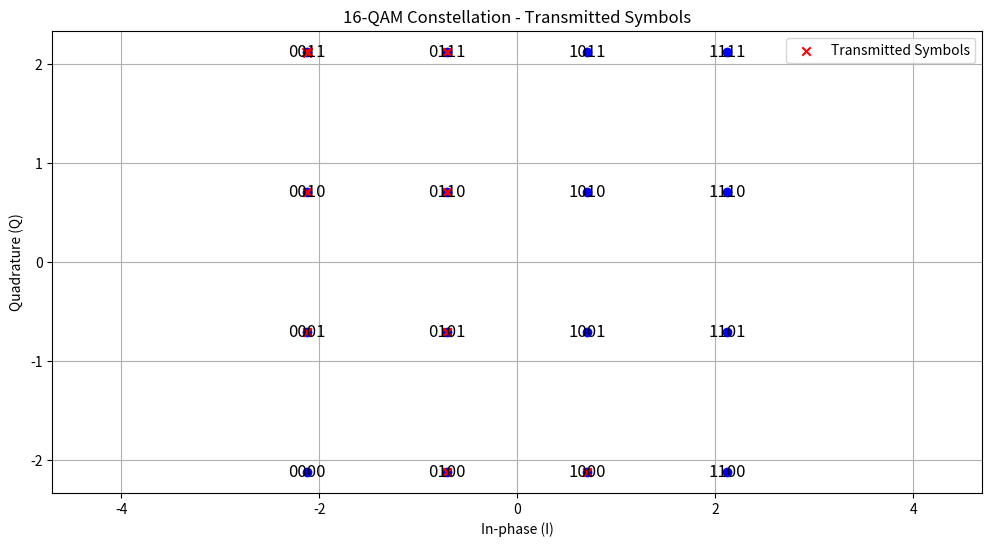
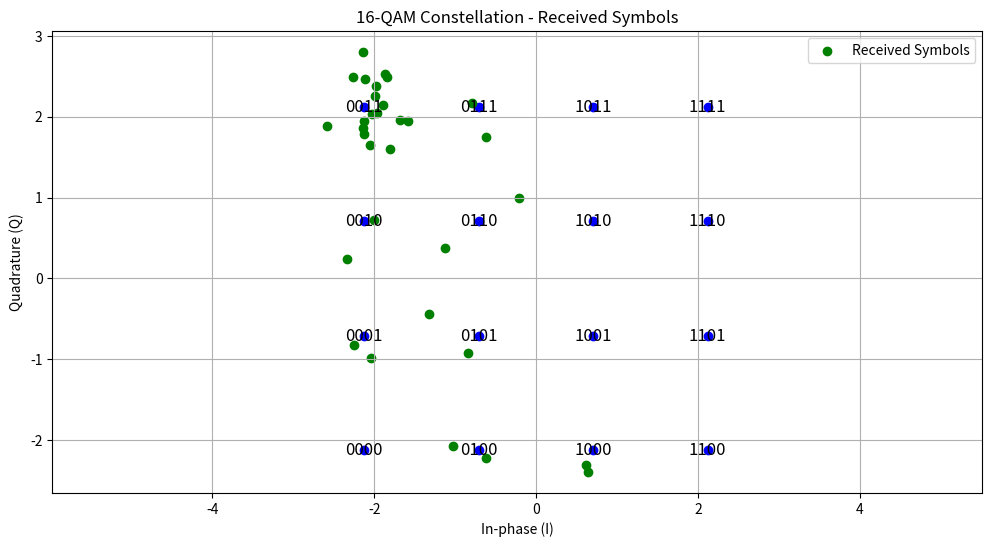
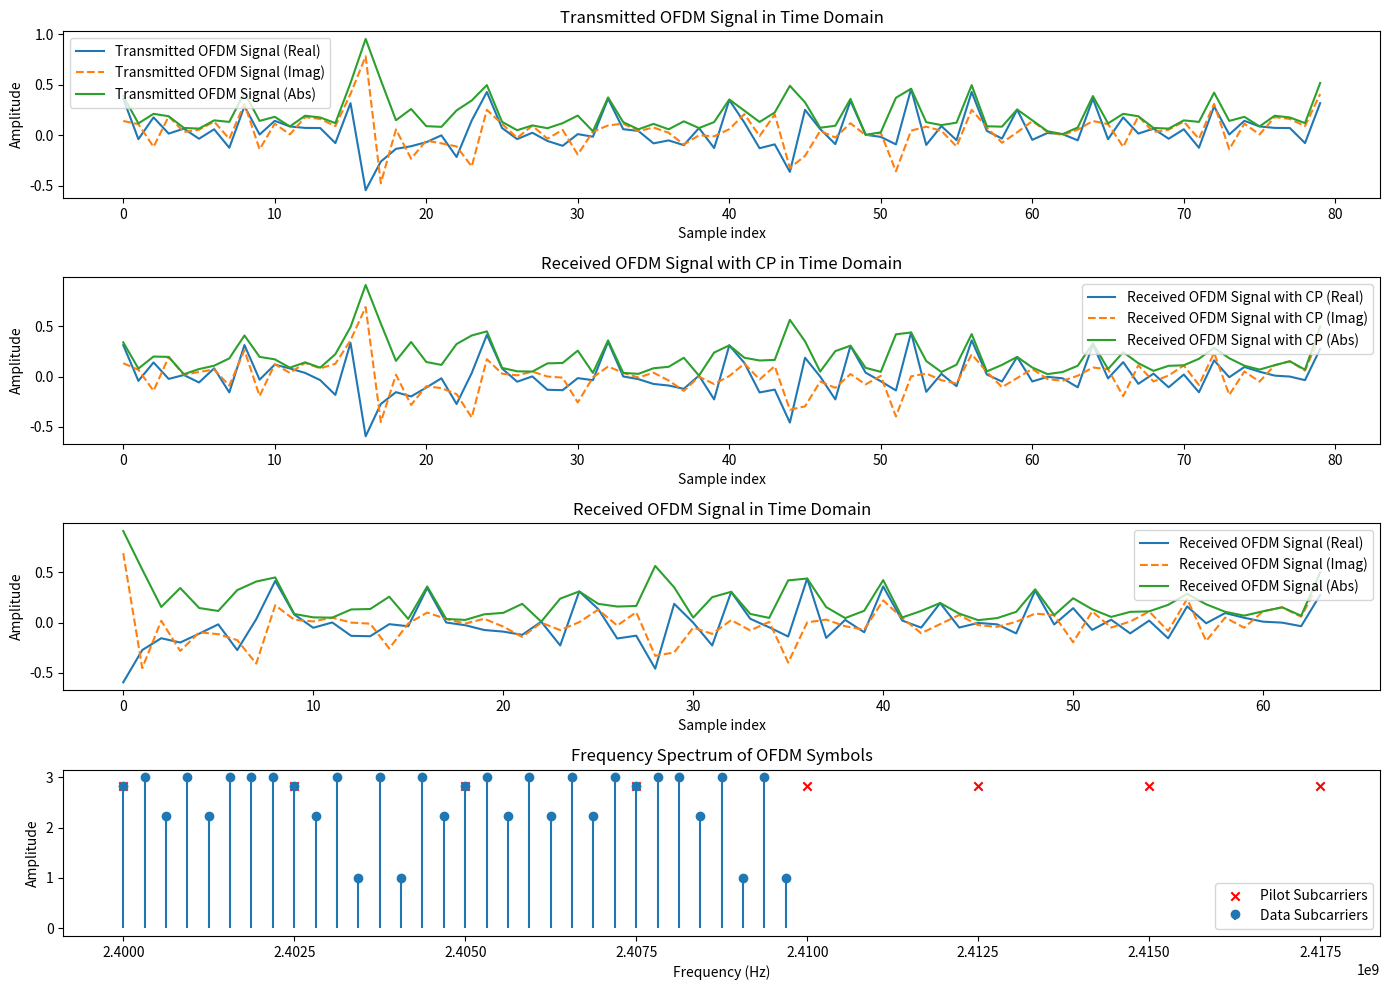
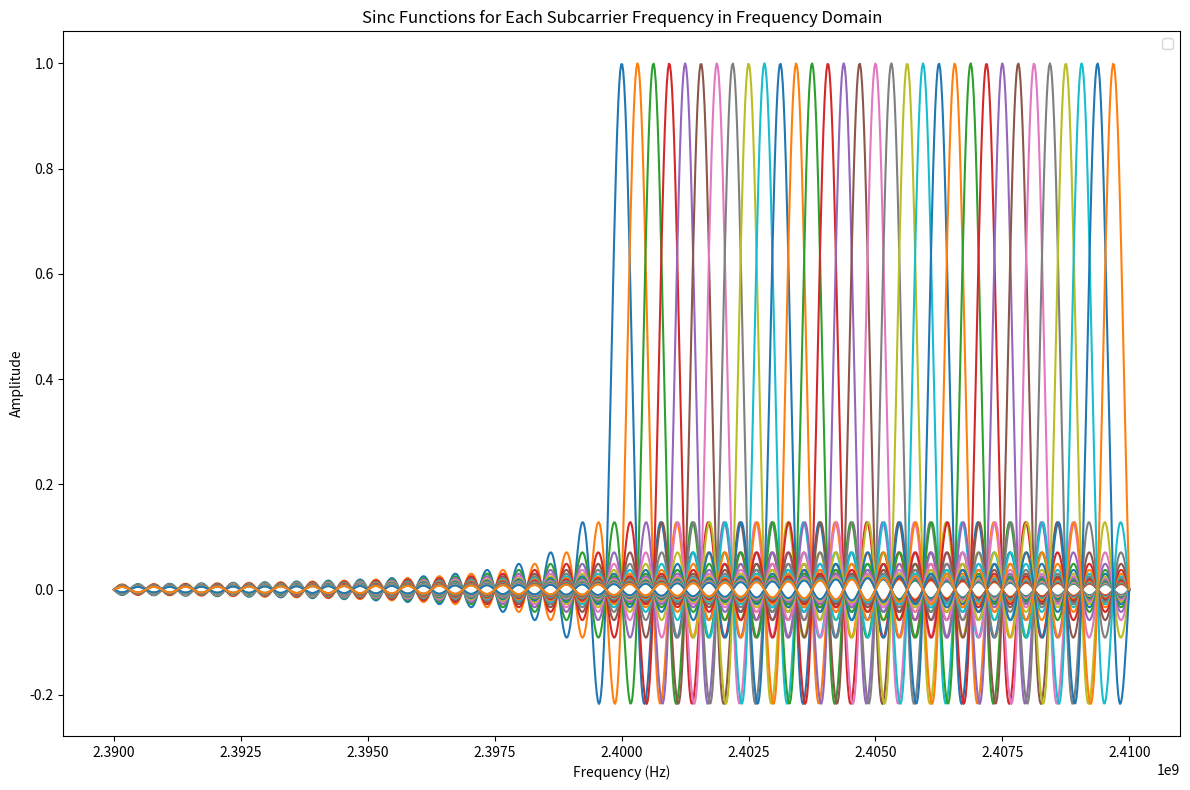
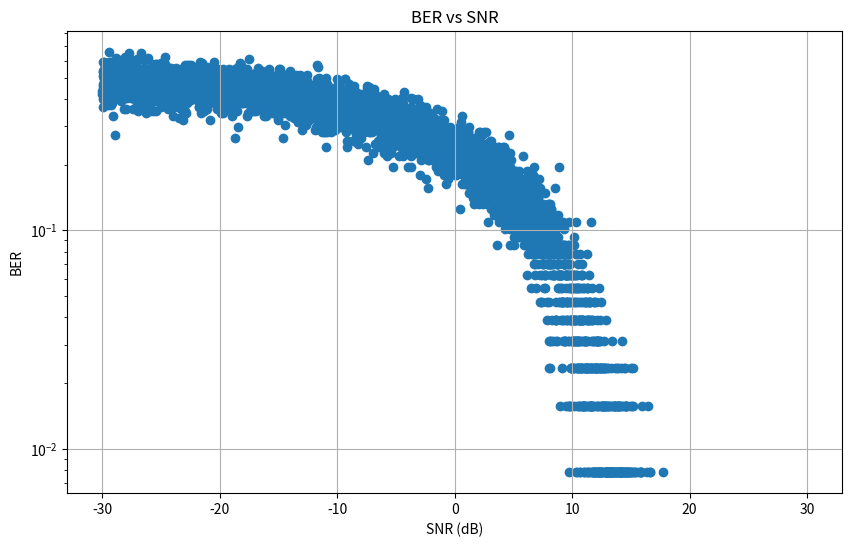

Generate these figures, in order, with matplotlib:
import numpy as np
import matplotlib.pyplot as plt
from scipy.fftpack import fft, ifft

# QAM modulation and demodulation functions
def qam_modulate(bits, qam_order):
    M = int(np.log2(qam_order))  # Number of bits per symbol
    symbols = []
    for i in range(0, len(bits), M):
        b = bits[i:i+M]
        symbol = 0
        for j in range(len(b)):
            symbol += int(b[j]) * 2**(len(b)-1-j)
        symbols.append(qam_constellation[symbol])
    return np.array(symbols)

def qam_demodulate(symbols, qam_order):
    M = int(np.log2(qam_order))  # Number of bits per symbol
    bits = ''
    for symbol in symbols:
        distances = np.abs(symbol - qam_constellation)
        closest_symbol = np.argmin(distances)
        b = format(closest_symbol, '0' + str(M) + 'b')
        bits += b
    return bits

# String to binary conversion
def string_to_binary(s):
    return ''.join(format(ord(c), '08b') for c in s)

# Binary to string conversion
def binary_to_string(b):
    return ''.join(chr(int(b[i:i+8], 2)) for i in range(0, len(b), 8))

# Generate QAM constellation points
def generate_qam_constellation(qam_order):
    levels = int(np.sqrt(qam_order))
    constellation = []
    for i in range(levels):
        for j in range(levels):
            real = 2 * i - levels + 1
            imag = 2 * j - levels + 1
            constellation.append(complex(real, imag))
    return np.array(constellation) / np.sqrt(2)

# Calculate Bit Error Rate (BER)
def calculate_ber(transmitted_bits, received_bits):
    bit_errors = sum(t != r for t, r in zip(transmitted_bits, received_bits))
    total_bits = len(transmitted_bits)
    ber = bit_errors / total_bits
    return ber, bit_errors, total_bits

# Function to calculate BER for a given SNR
def calculate_ber_for_snr(SNR_dB):
    # Calculate noise level based on SNR
    signal_power = np.mean(np.abs(ofdm_time_signal_cp)**2)
    SNR_linear = 10**(SNR_dB / 10)
    noise_power = signal_power / SNR_linear
    noise = np.sqrt(noise_power / 2) * (np.random.normal(0, 1, len(ofdm_time_signal_cp)) + 1j * np.random.normal(0, 1, len(ofdm_time_signal_cp)))

    # Transmit through noisy channel
    received_signal = ofdm_time_signal_cp + noise

    # Remove cyclic prefix from each OFDM symbol
    received_signal = received_signal[cp_length:]

    # OFDM demodulation
    received_symbols = fft(received_signal)

    # Separate data symbols from pilots
    received_qam_symbols = received_symbols[data_indices[:len(qam_symbols)]]

    # QAM demodulation
    received_binary_data = qam_demodulate(received_qam_symbols, qam_order)

    # Calculate BER
    ber, bit_errors, total_bits = calculate_ber(binary_data, received_binary_data)
    return ber

# Parameters for a realistic 2.4 GHz WiFi OFDM example
channel_bandwidth = 20e6  # 20 MHz channel
num_subcarriers = 64  # Number of OFDM subcarriers
subcarrier_spacing = channel_bandwidth / num_subcarriers  # Subcarrier spacing: 312.5 kHz
Fs = channel_bandwidth  # Sampling frequency
center_frequency = 2.4e9  # Center frequency for the 2.4 GHz band (e.g., Channel 1)
qam_order = 16  # QAM order (e.g., 4 for QPSK, 16 for 16-QAM, 64 for 64-QAM)
SNR_dB = 14  # Signal-to-Noise Ratio in dB
pilot_pos = 8  # Pilot position in the OFDM frame

# Pilot parameters
pilot_symbol = 2 + 2j  # Example pilot symbol
# pilot_indices = np.arange(num_subcarriers)  # Example pilot indices in the OFDM subcarriers

# Generate QAM constellation
qam_constellation = generate_qam_constellation(qam_order)

# Generate time vector
T = 1 / subcarrier_spacing  # OFDM symbol duration
t = np.arange(0, T, 1/Fs)

# Convert string to binary
data = "1234567812345678"
binary_data = string_to_binary(data)

# QAM modulation
qam_symbols = qam_modulate(binary_data, qam_order)

# Insert pilot symbols into the OFDM frame
ofdm_symbols = np.zeros(num_subcarriers, dtype=complex)
ofdm_indices = np.arange(num_subcarriers)
pilot_carriers = ofdm_indices[::num_subcarriers//pilot_pos]
data_indices = [i for i in range(num_subcarriers) if i not in pilot_carriers]
ofdm_symbols[data_indices[:len(qam_symbols)]] = qam_symbols
ofdm_symbols[pilot_carriers] = pilot_symbol

# Ensure the number of QAM symbols does not exceed the number of OFDM subcarriers
if len(qam_symbols) + len(pilot_carriers) > num_subcarriers:
    raise ValueError("Number of QAM symbols and pilots exceeds the number of OFDM subcarriers")

# OFDM modulation
ofdm_time_signal = ifft(ofdm_symbols)

# Add cyclic prefix (CP) to each OFDM symbol
cp_length = num_subcarriers // 4  # Length of cyclic prefix
ofdm_time_signal_cp = np.concatenate([ofdm_time_signal[-cp_length:], ofdm_time_signal])

# Calculate noise level based on SNR
signal_power = np.mean(np.abs(ofdm_time_signal_cp)**2)
SNR_linear = 10**(SNR_dB / 10)
noise_power = signal_power / SNR_linear
noise = np.sqrt(noise_power / 2) * (np.random.normal(-1, 1, len(ofdm_time_signal_cp)) + 1j * np.random.normal(-1, 1, len(ofdm_time_signal_cp)))

# Transmit through noisy channel
received_signal = ofdm_time_signal_cp + noise

recieved_signal_with_cp = received_signal

# Remove cyclic prefix from each OFDM symbol
received_signal = received_signal[cp_length:]

# OFDM demodulation
received_symbols = fft(received_signal)

# Separate data symbols from pilots
received_qam_symbols = received_symbols[data_indices[:len(qam_symbols)]]

# QAM demodulation
received_binary_data = qam_demodulate(received_qam_symbols, qam_order)

# Convert binary to string
received_data = binary_to_string(received_binary_data)

# Calculate BER
ber, bit_errors, total_bits = calculate_ber(binary_data, received_binary_data)

# Frequency axis for the OFDM spectrum
freqs = np.fft.fftfreq(num_subcarriers, 1/Fs) + center_frequency

# Display results
print("Original data:", data)
print("Binary data:", binary_data)
print("Received binary data:", received_binary_data)
print("Received data:", received_data)
print(f"BER: {ber:.2e}, Bit Errors: {bit_errors}, Total Bits: {total_bits}")

# Print the frequencies and symbols of each subcarrier
print("Frequencies and symbols of each subcarrier:")
for i, (freq, symbol) in enumerate(zip(freqs[:num_subcarriers//2], ofdm_symbols[:num_subcarriers//2])):
    print(f"Subcarrier {i+1}: Frequency {freq:.2e} Hz, Symbol {symbol}")

# Plot the QAM constellation for transmitted symbols
plt.figure(figsize=(12, 6))
plt.scatter(np.real(qam_constellation), np.imag(qam_constellation), color='blue')
for i, point in enumerate(qam_constellation):
    plt.text(np.real(point), np.imag(point), format(i, '0' + str(int(np.log2(qam_order))) + 'b'),
             fontsize=12, ha='center', va='center', color='black')
plt.scatter(np.real(qam_symbols), np.imag(qam_symbols), color='red', marker='x', label='Transmitted Symbols')
plt.title(f'{qam_order}-QAM Constellation - Transmitted Symbols')
plt.xlabel('In-phase (I)')
plt.ylabel('Quadrature (Q)')
plt.grid(True)
plt.legend()
plt.axis('equal')
plt.show()

# Plot the QAM constellation for received symbols
plt.figure(figsize=(12, 6))
plt.scatter(np.real(qam_constellation), np.imag(qam_constellation), color='blue')
for i, point in enumerate(qam_constellation):
    plt.text(np.real(point), np.imag(point), format(i, '0' + str(int(np.log2(qam_order))) + 'b'),
             fontsize=12, ha='center', va='center', color='black')
plt.scatter(np.real(received_qam_symbols), np.imag(received_qam_symbols), color='green', marker='o', label='Received Symbols')
plt.title(f'{qam_order}-QAM Constellation - Received Symbols')
plt.xlabel('In-phase (I)')
plt.ylabel('Quadrature (Q)')
plt.grid(True)
plt.legend()
plt.axis('equal')
plt.show()

# Plot the signals and spectrum
plt.figure(figsize=(14, 10))

# Plot the transmitted OFDM signal in time domain
plt.subplot(4, 1, 1)
plt.plot(np.real(ofdm_time_signal_cp), label='Transmitted OFDM Signal (Real)')
plt.plot(np.imag(ofdm_time_signal_cp), label='Transmitted OFDM Signal (Imag)', linestyle='--')
plt.plot(np.abs(ofdm_time_signal_cp), label='Transmitted OFDM Signal (Abs)', linestyle='-')
plt.title('Transmitted OFDM Signal in Time Domain')
plt.xlabel('Sample index')
plt.ylabel('Amplitude')
plt.legend()


# Plot the received OFDM signal in time domain
plt.subplot(4, 1, 2)
plt.plot(np.real(recieved_signal_with_cp), label='Received OFDM Signal with CP (Real)')
plt.plot(np.imag(recieved_signal_with_cp), label='Received OFDM Signal with CP (Imag)', linestyle='--')
plt.plot(np.abs(recieved_signal_with_cp), label='Received OFDM Signal with CP (Abs)', linestyle='-')
plt.title('Received OFDM Signal with CP in Time Domain')
plt.xlabel('Sample index')
plt.ylabel('Amplitude')
plt.legend()

# Plot the received OFDM signal in time domain
plt.subplot(4, 1, 3)
plt.plot(np.real(received_signal), label='Received OFDM Signal (Real)')
plt.plot(np.imag(received_signal), label='Received OFDM Signal (Imag)', linestyle='--')
plt.plot(np.abs(received_signal), label='Received OFDM Signal (Abs)', linestyle='-')
plt.title('Received OFDM Signal in Time Domain')
plt.xlabel('Sample index')
plt.ylabel('Amplitude')
plt.legend()

# Plot the frequency spectrum of the OFDM symbols, highlighting pilots
plt.subplot(4, 1, 4)
plt.stem(freqs[:num_subcarriers//2], np.abs(ofdm_symbols[:num_subcarriers//2]), basefmt=" ", label='Data Subcarriers')
plt.scatter(np.array(pilot_carriers) * subcarrier_spacing + center_frequency, np.abs(ofdm_symbols[pilot_carriers]),color = 'red', marker='x', label='Pilot Subcarriers')
plt.title('Frequency Spectrum of OFDM Symbols')
plt.xlabel('Frequency (Hz)')
plt.ylabel('Amplitude')
plt.legend()

plt.tight_layout()
plt.show()

# Plot the sinc functions for each subcarrier frequency in the frequency domain
plt.figure(figsize=(12, 8))
freq_resolution = np.linspace(center_frequency - channel_bandwidth / 2, center_frequency + channel_bandwidth / 2, 1000)
for i, freq in enumerate(freqs[:num_subcarriers//2]):
    if np.abs(ofdm_symbols[i]) > 0:  # Only plot if the subcarrier has a signal
        sinc_func = np.sinc((freq_resolution - freq) / subcarrier_spacing)
        plt.plot(freq_resolution, sinc_func) #, label=f'Subcarrier {i+1}')

plt.title('Sinc Functions for Each Subcarrier Frequency in Frequency Domain')
plt.xlabel('Frequency (Hz)')
plt.ylabel('Amplitude')
plt.legend()
# plt.xlim(2.3975e9, center_frequency + num_subcarriers * subcarrier_spacing)
plt.tight_layout()
plt.show()

# Calculate BER for a range of SNR values
SNR_dB_range = np.arange(-30, 30, 0.01)
BER_values = [calculate_ber_for_snr(SNR_dB) for SNR_dB in SNR_dB_range]

# Plot BER vs SNR
plt.figure(figsize=(10, 6))
plt.scatter(SNR_dB_range, BER_values, marker='o')
plt.title('BER vs SNR')
plt.xlabel('SNR (dB)')
plt.ylabel('BER')
plt.yscale('log')
plt.grid(True)
plt.show()
